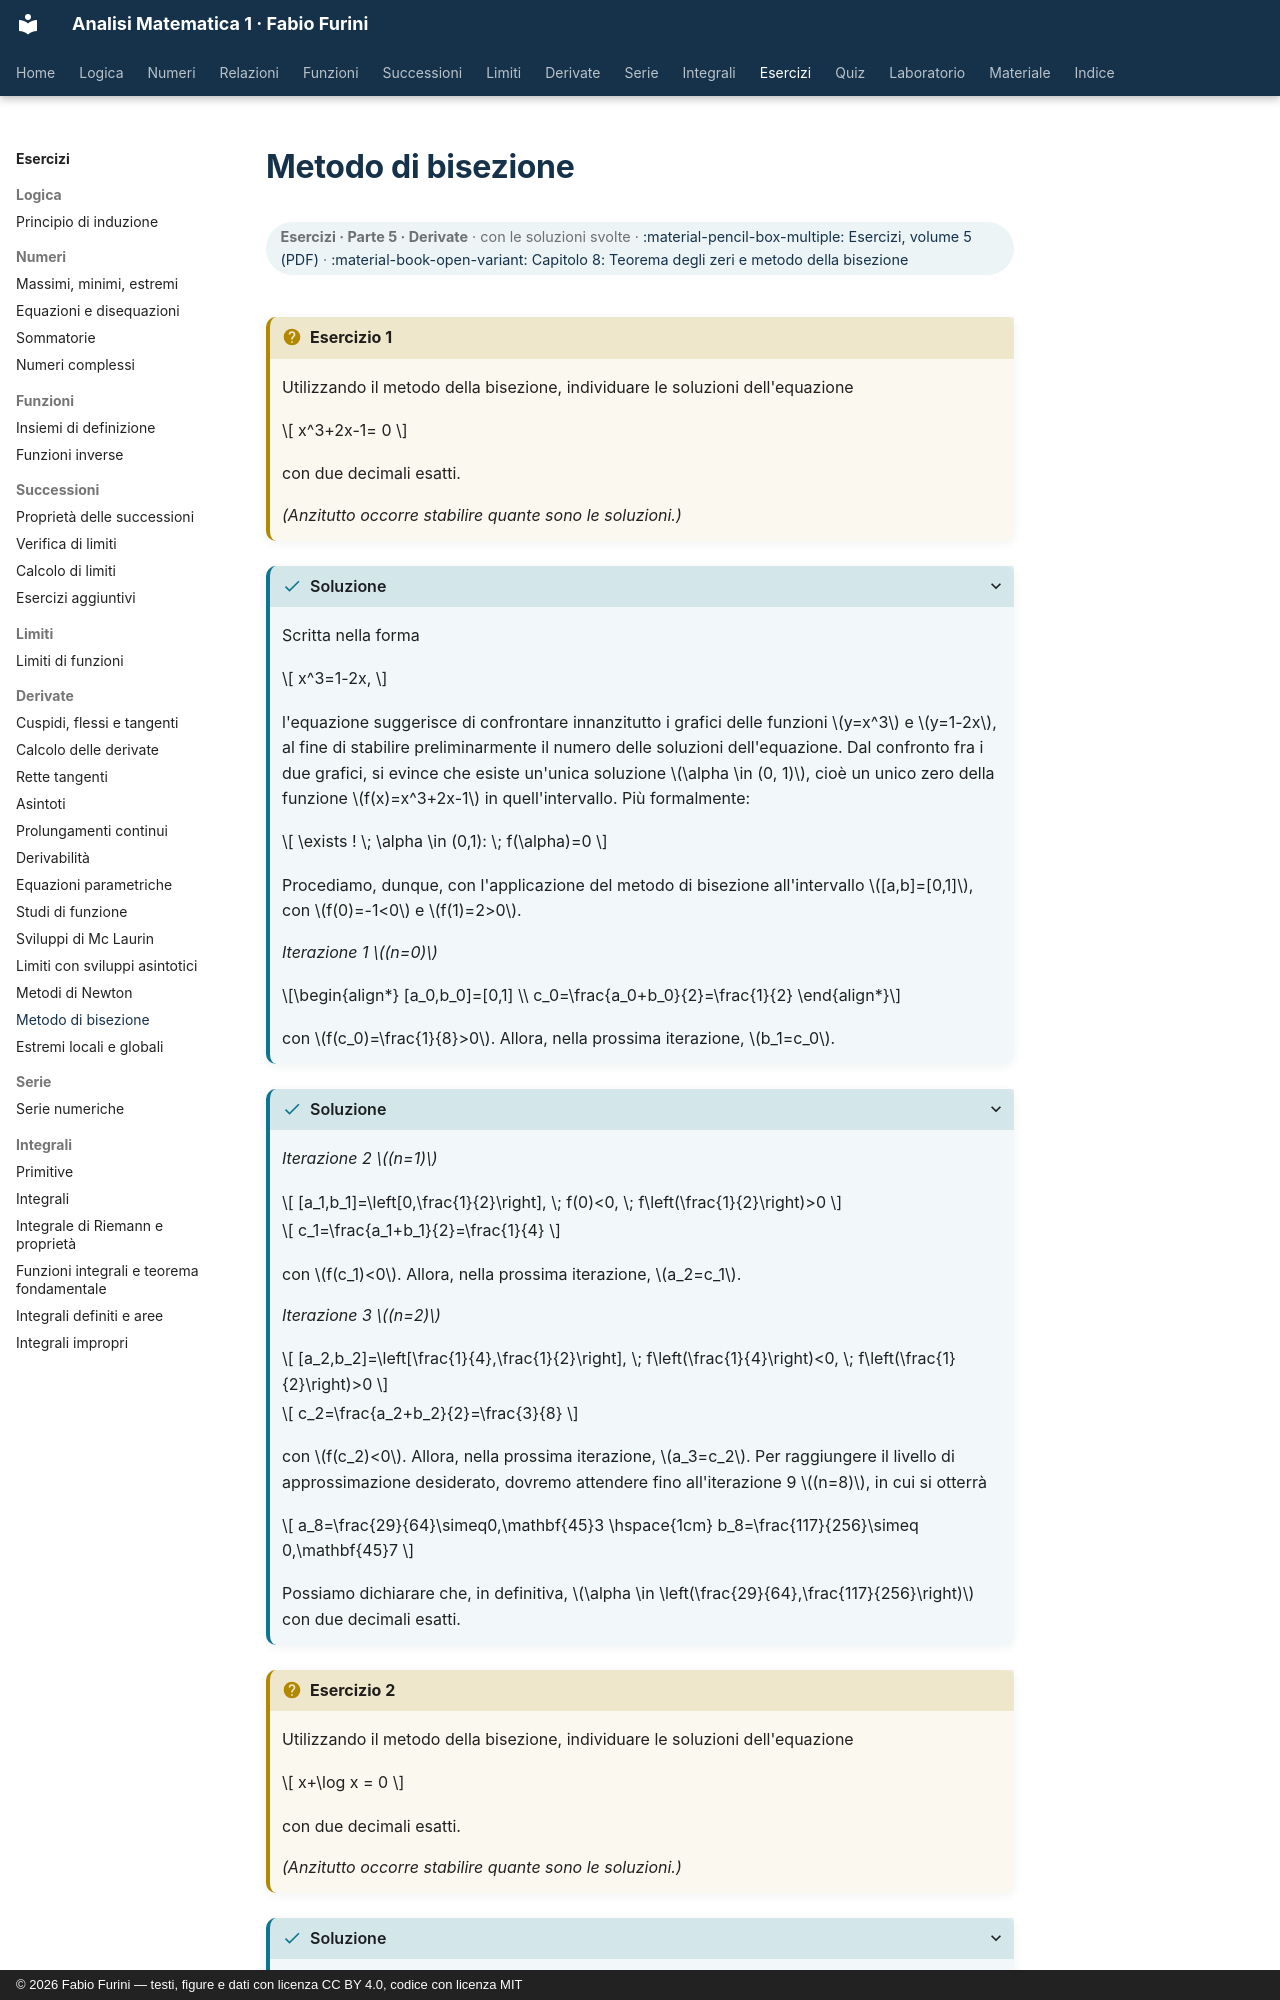

repository: fabiofurini/analisi-matematica-1 · page: esercizi/es-derivate-12-bisezione/index.html · generator: mkdocs · copyright: © 2026 Fabio Furini — testi, figure e dati con licenza CC BY 4.0, codice con licenza MIT

---
title: "Metodo di bisezione"
---

# Metodo di bisezione

<div class="info-capitolo" markdown>

**Esercizi · Parte 5 · Derivate** · con le soluzioni svolte · [:material-pencil-box-multiple: Esercizi, volume 5 (PDF)](../pdf/esercizi-5-derivate.pdf) · [:material-book-open-variant: Capitolo 8: Teorema degli zeri e metodo della bisezione](../limiti/08-zeri-bisezione.md)

</div>

!!! esercizio "Esercizio 1"

    Utilizzando il metodo della bisezione, individuare le soluzioni dell'equazione

    $$
    x^3+2x-1= 0
    $$

    con due decimali esatti.

    <em>(Anzitutto occorre stabilire quante sono le soluzioni.)</em>

??? soluzione "Soluzione"

    Scritta nella forma

    $$
    x^3=1-2x,
    $$

    l'equazione suggerisce di confrontare innanzitutto i grafici delle funzioni $y=x^3$ e $y=1-2x$, al fine di stabilire preliminarmente il numero delle soluzioni dell'equazione. Dal confronto fra i due grafici, si evince che esiste un'unica soluzione $\alpha \in (0, 1)$, cioè un unico zero della funzione $f(x)=x^3+2x-1$ in quell'intervallo. Più formalmente:

    $$
    \exists ! \; \alpha \in (0,1): \; f(\alpha)=0
    $$

    Procediamo, dunque, con l'applicazione del metodo di bisezione all'intervallo $[a,b]=[0,1]$, con $f(0)=-1<0$ e $f(1)=2>0$.

    <em>Iterazione 1 $(n=0)$</em>

    \begin{align*}
    [a_0,b_0]=[0,1] \\
    c_0=\frac{a_0+b_0}{2}=\frac{1}{2}
    \end{align*}

    con $f(c_0)=\frac{1}{8}>0$. Allora, nella prossima iterazione, $b_1=c_0$.

??? soluzione "Soluzione"

    <em>Iterazione 2 $(n=1)$</em>

    $$
    [a_1,b_1]=\left[0,\frac{1}{2}\right], \; f(0)<0, \; f\left(\frac{1}{2}\right)>0
    $$

    $$
    c_1=\frac{a_1+b_1}{2}=\frac{1}{4}
    $$

    con $f(c_1)<0$. Allora, nella prossima iterazione, $a_2=c_1$.

    <em>Iterazione 3 $(n=2)$</em>

    $$
    [a_2,b_2]=\left[\frac{1}{4},\frac{1}{2}\right], \; f\left(\frac{1}{4}\right)<0, \; f\left(\frac{1}{2}\right)>0
    $$

    $$
    c_2=\frac{a_2+b_2}{2}=\frac{3}{8}
    $$

    con $f(c_2)<0$. Allora, nella prossima iterazione, $a_3=c_2$. Per raggiungere il livello di approssimazione desiderato, dovremo attendere fino all'iterazione 9 $(n=8)$, in cui si otterrà

    $$
    a_8=\frac{29}{64}\simeq0,\mathbf{45}3 \hspace{1cm} b_8=\frac{117}{256}\simeq 0,\mathbf{45}7
    $$

    Possiamo dichiarare che, in definitiva, $\alpha \in \left(\frac{29}{64},\frac{117}{256}\right)$ con due decimali esatti.

!!! esercizio "Esercizio 2"

    Utilizzando il metodo della bisezione, individuare le soluzioni dell'equazione

    $$
    x+\log x = 0
    $$

    con due decimali esatti.

    <em>(Anzitutto occorre stabilire quante sono le soluzioni.)</em>

??? soluzione "Soluzione"

    Scritta nella forma

    $$
    \log x=-x,
    $$
